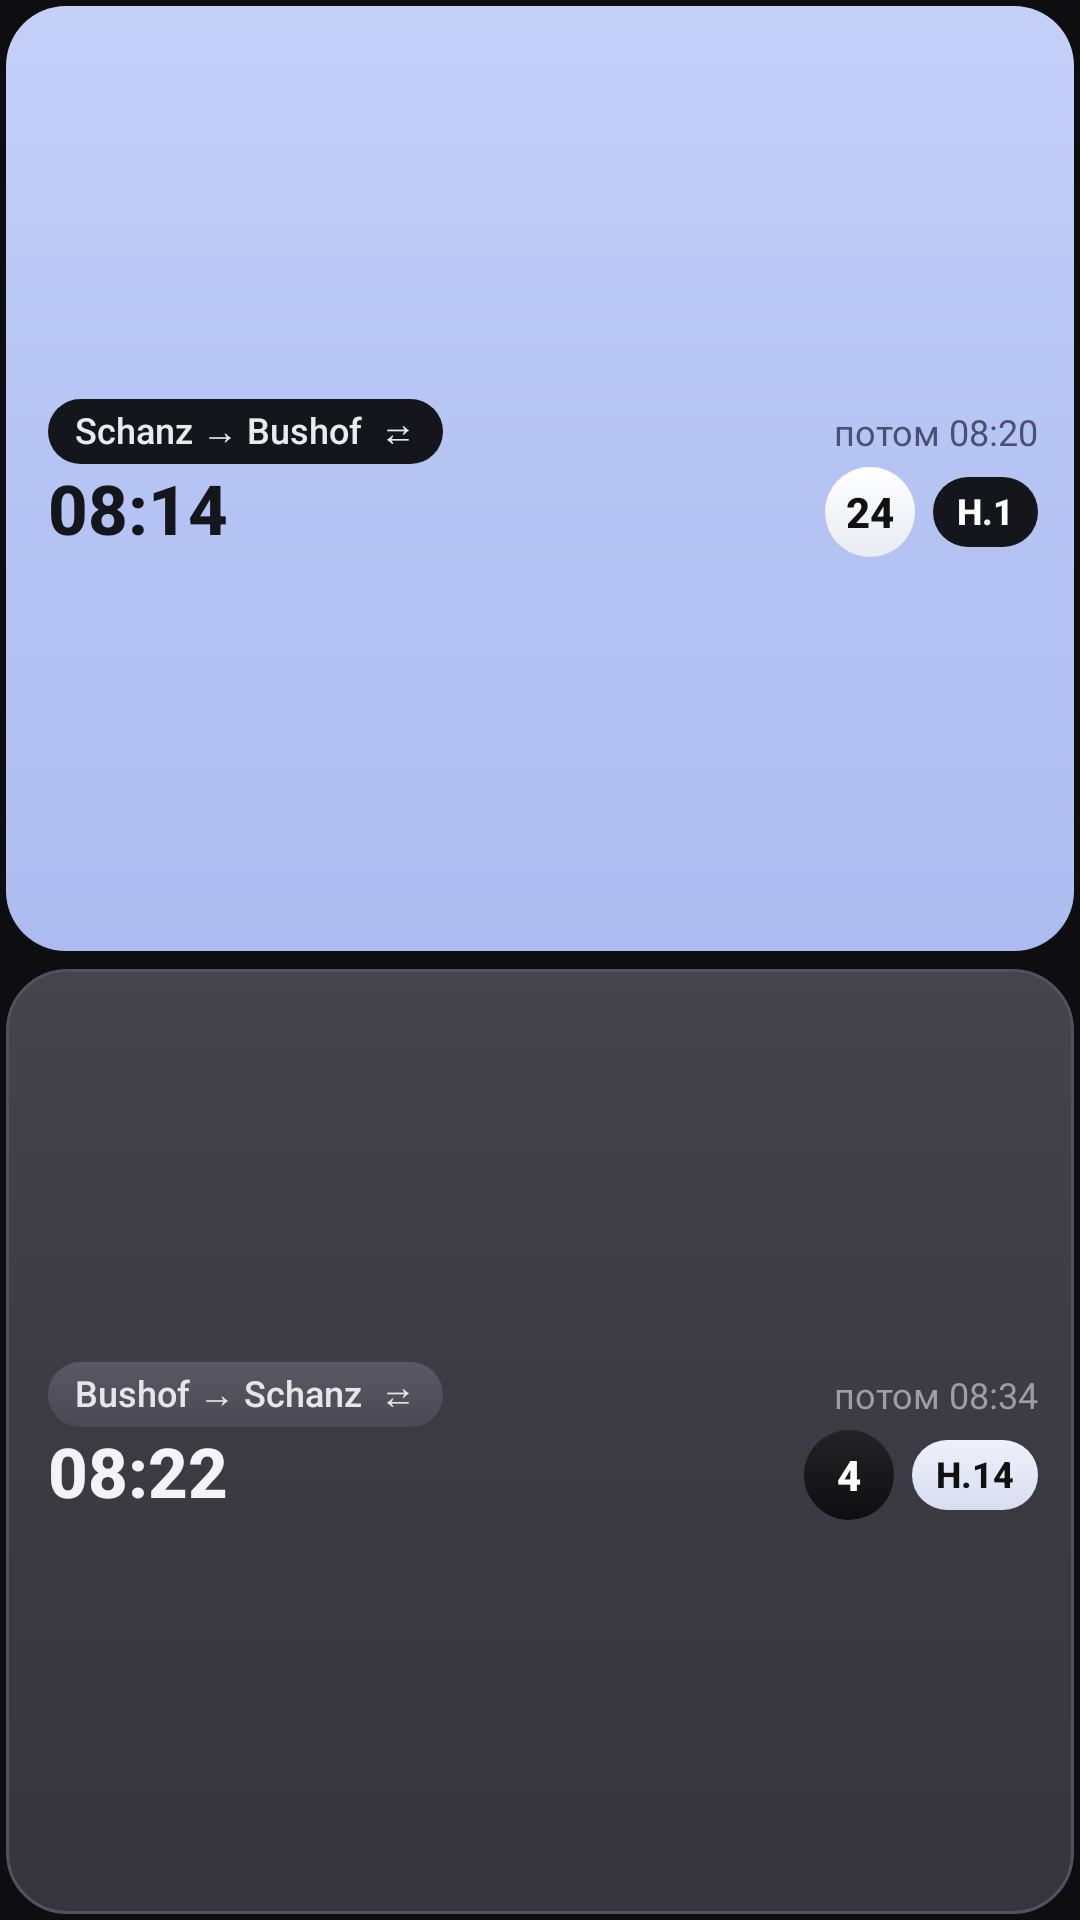

Reconstruct the res/layout file that produces this screen, plus the resources it refers to.
<!-- AndroidManifest.xml: application theme AppTheme -->
<!-- res/layout/widget.xml -->
<?xml version="1.0" encoding="utf-8"?>
<LinearLayout xmlns:android="http://schemas.android.com/apk/res/android"
    android:id="@+id/w_root"
    android:layout_width="match_parent"
    android:layout_height="match_parent"
    android:orientation="vertical"
    android:padding="2dp">

    <LinearLayout
        android:id="@+id/r0"
        android:layout_width="match_parent"
        android:layout_height="0dp"
        android:layout_weight="1"
        android:background="@drawable/row_front"
        android:gravity="center_vertical"
        android:orientation="vertical"
        android:paddingStart="14dp"
        android:paddingEnd="12dp"
        android:paddingTop="5dp"
        android:paddingBottom="5dp">

        <LinearLayout
            android:layout_width="match_parent"
            android:layout_height="wrap_content"
            android:gravity="center_vertical"
            android:orientation="horizontal">

            <TextView
                android:id="@+id/r0_label"
                android:layout_width="wrap_content"
                android:layout_height="wrap_content"
                android:background="@drawable/pill_ink"
                android:fontFamily="sans-serif-medium"
                android:maxLines="1"
                android:paddingStart="9dp"
                android:paddingTop="2dp"
                android:paddingEnd="9dp"
                android:paddingBottom="3dp"
                android:text="Schanz → Bushof  ⇄"
                android:textColor="#E9EBF3"
                android:textSize="12sp" />

            <TextView
                android:layout_width="0dp"
                android:layout_height="wrap_content"
                android:layout_weight="1" />

            <TextView
                android:id="@+id/r0_next"
                android:layout_width="wrap_content"
                android:layout_height="wrap_content"
                android:maxLines="1"
                android:text="потом 08:20"
                android:textColor="#4A5170"
                android:textSize="12sp" />
        </LinearLayout>

        <LinearLayout
            android:layout_width="match_parent"
            android:layout_height="wrap_content"
            android:layout_marginTop="1dp"
            android:gravity="center_vertical"
            android:orientation="horizontal">

            <TextView
                android:id="@+id/r0_time"
                android:layout_width="wrap_content"
                android:layout_height="wrap_content"
                android:fontFamily="sans-serif-medium"
                android:includeFontPadding="false"
                android:maxLines="1"
                android:text="08:14"
                android:textColor="#15161C"
                android:textSize="23sp"
                android:textStyle="bold" />

            <TextView
                android:id="@+id/r0_late"
                android:layout_width="wrap_content"
                android:layout_height="wrap_content"
                android:layout_marginStart="6dp"
                android:background="@drawable/pill_late"
                android:fontFamily="sans-serif-medium"
                android:paddingStart="6dp"
                android:paddingEnd="6dp"
                android:paddingBottom="1dp"
                android:text="+2"
                android:textColor="#FFFFFF"
                android:textSize="12sp"
                android:visibility="gone" />

            <TextView
                android:id="@+id/r0_cd"
                android:layout_width="wrap_content"
                android:layout_height="wrap_content"
                android:layout_marginStart="8dp"
                android:maxLines="1"
                android:textColor="#2E3555"
                android:textSize="14sp" />

            <TextView
                android:layout_width="0dp"
                android:layout_height="wrap_content"
                android:layout_weight="1" />

            <TextView
                android:id="@+id/r0_line"
                android:layout_width="30dp"
                android:layout_height="30dp"
                android:background="@drawable/circle_white"
                android:fontFamily="sans-serif-medium"
                android:gravity="center"
                android:maxLines="1"
                android:text="24"
                android:textColor="#111111"
                android:textSize="14sp"
                android:textStyle="bold" />

            <TextView
                android:id="@+id/r0_track"
                android:layout_width="wrap_content"
                android:layout_height="wrap_content"
                android:layout_marginStart="6dp"
                android:background="@drawable/pill_ink"
                android:fontFamily="sans-serif-medium"
                android:maxLines="1"
                android:paddingStart="8dp"
                android:paddingTop="3dp"
                android:paddingEnd="8dp"
                android:paddingBottom="4dp"
                android:text="H.1"
                android:textColor="#FFFFFF"
                android:textSize="12sp"
                android:textStyle="bold" />
        </LinearLayout>
    </LinearLayout>

    <LinearLayout
        android:id="@+id/r1"
        android:layout_width="match_parent"
        android:layout_height="0dp"
        android:layout_weight="1"
        android:layout_marginTop="6dp"
        android:background="@drawable/row_back"
        android:gravity="center_vertical"
        android:orientation="vertical"
        android:paddingStart="14dp"
        android:paddingEnd="12dp"
        android:paddingTop="5dp"
        android:paddingBottom="5dp">

        <LinearLayout
            android:layout_width="match_parent"
            android:layout_height="wrap_content"
            android:gravity="center_vertical"
            android:orientation="horizontal">

            <TextView
                android:id="@+id/r1_label"
                android:layout_width="wrap_content"
                android:layout_height="wrap_content"
                android:background="@drawable/pill_grey"
                android:fontFamily="sans-serif-medium"
                android:maxLines="1"
                android:paddingStart="9dp"
                android:paddingTop="2dp"
                android:paddingEnd="9dp"
                android:paddingBottom="3dp"
                android:text="Bushof → Schanz  ⇄"
                android:textColor="#E6E6EA"
                android:textSize="12sp" />

            <TextView
                android:layout_width="0dp"
                android:layout_height="wrap_content"
                android:layout_weight="1" />

            <TextView
                android:id="@+id/r1_next"
                android:layout_width="wrap_content"
                android:layout_height="wrap_content"
                android:maxLines="1"
                android:text="потом 08:34"
                android:textColor="#9D9DA6"
                android:textSize="12sp" />
        </LinearLayout>

        <LinearLayout
            android:layout_width="match_parent"
            android:layout_height="wrap_content"
            android:layout_marginTop="1dp"
            android:gravity="center_vertical"
            android:orientation="horizontal">

            <TextView
                android:id="@+id/r1_time"
                android:layout_width="wrap_content"
                android:layout_height="wrap_content"
                android:fontFamily="sans-serif-medium"
                android:includeFontPadding="false"
                android:maxLines="1"
                android:text="08:22"
                android:textColor="#F4F4F6"
                android:textSize="23sp"
                android:textStyle="bold" />

            <TextView
                android:id="@+id/r1_late"
                android:layout_width="wrap_content"
                android:layout_height="wrap_content"
                android:layout_marginStart="6dp"
                android:background="@drawable/pill_late"
                android:fontFamily="sans-serif-medium"
                android:paddingStart="6dp"
                android:paddingEnd="6dp"
                android:paddingBottom="1dp"
                android:text="+2"
                android:textColor="#FFFFFF"
                android:textSize="12sp"
                android:visibility="gone" />

            <TextView
                android:id="@+id/r1_cd"
                android:layout_width="wrap_content"
                android:layout_height="wrap_content"
                android:layout_marginStart="8dp"
                android:maxLines="1"
                android:textColor="#C9C9D2"
                android:textSize="14sp" />

            <TextView
                android:layout_width="0dp"
                android:layout_height="wrap_content"
                android:layout_weight="1" />

            <TextView
                android:id="@+id/r1_line"
                android:layout_width="30dp"
                android:layout_height="30dp"
                android:background="@drawable/circle_dark"
                android:fontFamily="sans-serif-medium"
                android:gravity="center"
                android:maxLines="1"
                android:text="4"
                android:textColor="#FFFFFF"
                android:textSize="14sp"
                android:textStyle="bold" />

            <TextView
                android:id="@+id/r1_track"
                android:layout_width="wrap_content"
                android:layout_height="wrap_content"
                android:layout_marginStart="6dp"
                android:background="@drawable/pill_light"
                android:fontFamily="sans-serif-medium"
                android:maxLines="1"
                android:paddingStart="8dp"
                android:paddingTop="3dp"
                android:paddingEnd="8dp"
                android:paddingBottom="4dp"
                android:text="H.14"
                android:textColor="#111111"
                android:textSize="12sp"
                android:textStyle="bold" />
        </LinearLayout>
    </LinearLayout>
</LinearLayout>
<!-- resources referenced by this layout -->
<resources>
  <!-- drawable circle_dark (drawable) -->
  <?xml version="1.0" encoding="utf-8"?>
  <shape xmlns:android="http://schemas.android.com/apk/res/android" android:shape="oval">
      <gradient android:angle="270" android:startColor="#232326" android:endColor="#0E0E10" />
  </shape>
  <!-- drawable circle_white (drawable) -->
  <?xml version="1.0" encoding="utf-8"?>
  <shape xmlns:android="http://schemas.android.com/apk/res/android" android:shape="oval">
      <gradient android:angle="270" android:startColor="#FFFFFF" android:endColor="#E9EBF3" />
  </shape>
  <!-- drawable pill_grey (drawable) -->
  <?xml version="1.0" encoding="utf-8"?>
  <shape xmlns:android="http://schemas.android.com/apk/res/android" android:shape="rectangle">
      <gradient android:angle="270" android:startColor="#5A5963" android:endColor="#4B4A54" />
      <corners android:radius="99dp" />
  </shape>
  <!-- drawable pill_ink (drawable) -->
  <?xml version="1.0" encoding="utf-8"?>
  <shape xmlns:android="http://schemas.android.com/apk/res/android" android:shape="rectangle">
      <solid android:color="#15161C" />
      <corners android:radius="99dp" />
  </shape>
  <!-- drawable pill_late (drawable) -->
  <?xml version="1.0" encoding="utf-8"?>
  <shape xmlns:android="http://schemas.android.com/apk/res/android" android:shape="rectangle">
      <solid android:color="#E5484D" />
      <corners android:radius="99dp" />
  </shape>
  <!-- drawable pill_light (drawable) -->
  <?xml version="1.0" encoding="utf-8"?>
  <shape xmlns:android="http://schemas.android.com/apk/res/android" android:shape="rectangle">
      <gradient android:angle="270" android:startColor="#EEF0FA" android:endColor="#D9DDF0" />
      <corners android:radius="99dp" />
  </shape>
  <!-- drawable row_back (drawable) -->
  <?xml version="1.0" encoding="utf-8"?>
  <shape xmlns:android="http://schemas.android.com/apk/res/android" android:shape="rectangle">
      <gradient android:angle="270" android:startColor="#45444D" android:centerColor="#3C3B44" android:endColor="#36353E" />
      <stroke android:width="1dp" android:color="#55505E" />
      <corners android:radius="20dp" />
  </shape>
  <!-- drawable row_front (drawable) -->
  <?xml version="1.0" encoding="utf-8"?>
  <shape xmlns:android="http://schemas.android.com/apk/res/android" android:shape="rectangle">
      <gradient android:angle="270" android:startColor="#C4D0F8" android:centerColor="#B6C4F4" android:endColor="#ADBCF0" />
      <corners android:radius="20dp" />
  </shape>
  <style name="AppTheme" parent="android:Theme.Material.NoActionBar">
          <item name="android:windowBackground">@color/bg</item>
          <item name="android:statusBarColor">@color/bg</item>
          <item name="android:navigationBarColor">@color/bg</item>
          <item name="android:colorAccent">#B9C7F5</item>
      </style>
  <color name="bg">#0E0E10</color>
</resources>
